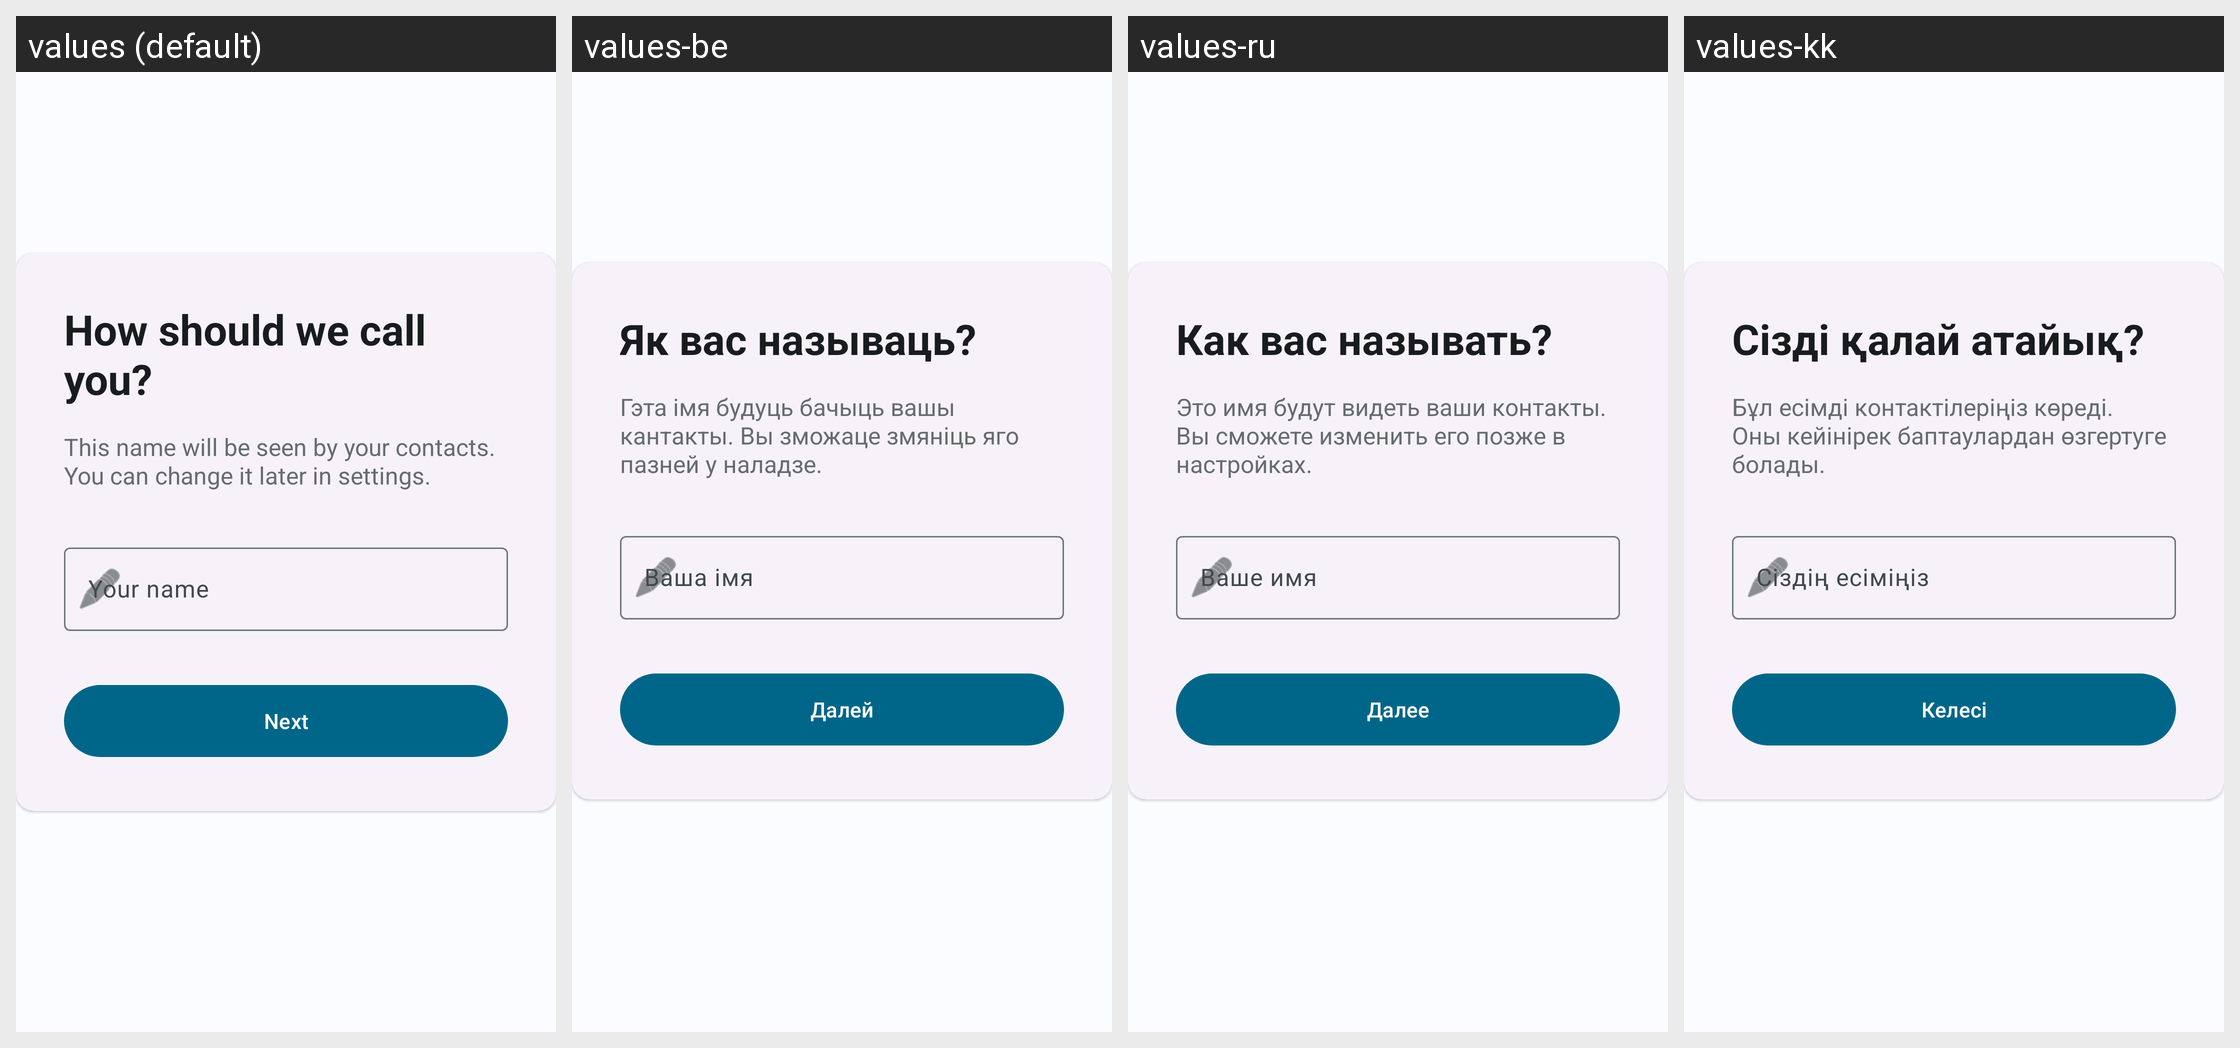

The same Android screen rendered under several of its app's locales, left to right. List the strings drawn on it with the default value and each locale's translation.
Android screen res/layout/fragment_oobe_nickname.xml rendered under 4 locales, left to right: values (default), values-be, values-ru, values-kk. Device: Nexus 5 (rendered at 1080×1920; each locale shown at half size, 540×960, under a caption strip naming it); theme Theme.Tengerium.
Other locales in the repository, not shown: values-fr, values-pl, values-uk, values-zh.
Strings drawn on this screen, with the default value and each locale's value (text and hints the layout hard-codes, and strings that could not be matched under every locale, appear in the picture but are not listed):

oobe_nickname_title
  values: How should we call you?
  values-be: Як вас называць?
  values-ru: Как вас называть?
  values-kk: Сізді қалай атайық?

oobe_nickname_description
  values: This name will be seen by your contacts. You can change it later in settings.
  values-be: Гэта імя будуць бачыць вашы кантакты. Вы зможаце змяніць яго пазней у наладзе.
  values-ru: Это имя будут видеть ваши контакты. Вы сможете изменить его позже в настройках.
  values-kk: Бұл есімді контактілеріңіз көреді. Оны кейінірек баптаулардан өзгертуге болады.

oobe_nickname_hint
  values: Your name
  values-be: Ваша імя
  values-ru: Ваше имя
  values-kk: Сіздің есіміңіз

next
  values: Next
  values-be: Далей
  values-ru: Далее
  values-kk: Келесі
